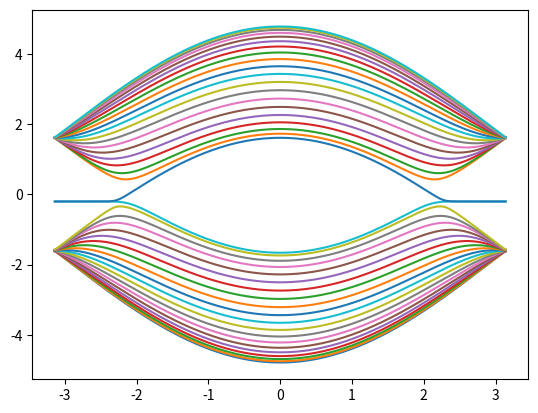

Recreate this plot in Python.
# spinless hamiltonian
from math import pi, sqrt, tanh
from cmath import exp
from matplotlib import pyplot as plt
import numpy.linalg as la
import numpy as np

# t - NN hopping # tL - IL hopping

class silicene_site :
	def __init__(self, name, unit_x, unit_y, site_eps_fn) :
		self.name = name
		
		self.unit_x = unit_x
		self.unit_y = unit_y
		
		self.x = unit_x
		if self.name == 'A' :
			self.y = unit_y + 1/sqrt(3)
		else :
			self.y = unit_y 

		self.site_eps = site_eps_fn(self.name, self.x, self.y)

	def __str__(self):
		return self.name + ' ' + str(self.unit_x) + ' ' + str(self.unit_y)

	def onsite(self, param) :
		return self.site_eps + param	
	
	def unit_cell_pos(self) :
		return np.array([self.unit_x,self.unit_y])

	def hopping(self, site ,param) : # param[0] = t # param[1] = tL
		if abs(self.unit_x-site.unit_x) < 1e-7 and abs(self.unit_y-site.unit_y) < 1e-7 : 
			if self.name == 'A' and site.name == 'B' :
				return param
			if self.name == 'B' and site.name == 'A' :
				return param
		
		if abs(self.unit_x-site.unit_x+1/2) < 1e-7 and abs(self.unit_y-site.unit_y+sqrt(3)/2) < 1e-7 :	
		# if self.unit_x == site.unit_x - 1/2 and self.unit_y == site.unit_y - sqrt(3)/2 : 
			if self.name == 'A' and site.name == 'B' :
				return param

		if abs(self.unit_x-site.unit_x+1/2) < 1e-7 and abs(self.unit_y-site.unit_y-sqrt(3)/2) < 1e-7 :
		# if self.unit_x == site.unit_x - 1/2 and self.unit_y == site.unit_y + sqrt(3)/2 :
			if self.name == 'B' and site.name == 'A' :
				return param
			
		if abs(self.unit_x-site.unit_x-1/2) < 1e-7 and abs(self.unit_y-site.unit_y-sqrt(3)/2) < 1e-7 :
		# if self.unit_x == site.unit_x + 1/2 and self.unit_y == site.unit_y + sqrt(3)/2 :
			if self.name == 'B' and site.name == 'A' :
				return param
		
		if abs(self.unit_x-site.unit_x-1/2) < 1e-7 and abs(self.unit_y-site.unit_y+sqrt(3)/2) < 1e-7 :
		# if self.unit_x == site.unit_x + 1/2 and self.unit_y == site.unit_y - sqrt(3)/2 :
			if self.name == 'A' and site.name == 'B' :
				return param
		
		return 0


class silicene_unit_cell :
	def __init__(self, x, y, site_eps_fn) : 
		self.x = x
		self.y = y

		self.sites = []
		self.sites.append(silicene_site('B',x,y,site_eps_fn))
		self.sites.append(silicene_site('A',x,y,site_eps_fn))
	
	def __str__(self) :
		to_str = str(list(map(str ,self.sites)))
		return to_str

	def remove(self,name) :
		for site in self.sites :
			if site.name == name :
				self.sites.remove(site)



class silicene_subcolumn1 :
	def __init__(self, x, W, site_eps_fn) :
		self.num_unit_cells = int(W/sqrt(3))
		
		self.unit_cells = []
		for i in range(self.num_unit_cells) :
			y = i*sqrt(3) + 1/(2*sqrt(3)) 
			self.unit_cells.append(silicene_unit_cell(x, y, site_eps_fn))

		
		self.sites = []
		for i in range(self.num_unit_cells) :
			self.sites = self.sites + self.unit_cells[i].sites

	def hamiltonian(self,U,t) :
		N = len(self.sites)
		H = np.zeros((N,N))
		
		for i in range(N) :
			for j in range(N) :
				if i == j :
					H[i,j] = self.sites[i].onsite(U) 		
				else :
					H[i,j] = self.sites[i].hopping(self.sites[j],-t)

		return H	




class silicene_subcolumn2 :
	def __init__(self, x, W, site_eps_fn) :
		self.num_unit_cells = int(W/sqrt(3)) + 1
		
		self.unit_cells = []
		for i in range(self.num_unit_cells) :
			y = i*sqrt(3) - 1/sqrt(3) 
			self.unit_cells.append(silicene_unit_cell(x, y, site_eps_fn))

		self.unit_cells[0].remove('B')
		self.unit_cells[-1].remove('A')
		
		self.sites = []
		for i in range(self.num_unit_cells) :
			self.sites = self.sites + self.unit_cells[i].sites

	def hamiltonian(self,U,t) :
		N = len(self.sites)
		H = np.zeros((N,N))
		
		for i in range(N) :
			for j in range(N) :
				if i == j :
					H[i,j] = self.sites[i].onsite(U) 		
				else :
					H[i,j] = self.sites[i].hopping(self.sites[j],-t)

		return H




class silicene_lead :
	def __init__(self, W, site_eps_fn,t) :
		
		self.t = t
		self.W = W	
		self.subcolumns = []
		self.subcolumns.append(silicene_subcolumn1(0,W,site_eps_fn))
		self.subcolumns.append(silicene_subcolumn2(0.5,W,site_eps_fn))
		self.sites = self.subcolumns[0].sites + self.subcolumns[1].sites
		self.debug = 0

	def hamiltonian(self) :	
		N = len(self.sites)
		H = np.zeros((N,N))
		
		for i in range(N) :
			for j in range(N) :
				if i == j :
					H[i,j] = self.sites[i].onsite(0) 		
				else :
					H[i,j] = self.sites[i].hopping(self.sites[j],-self.t)
		
		n = int(N/2)
		self.debug = H
		H11 = H[:n,:n]
		H22 = H[n:,n:]
		H12 = H[:n,n:]
		H21 = H[n:,:n]

		return H11, H12, H21, H22
		
	def modes(self,E) :
		H11, H12, H21, H22 = self.hamiltonian()
		N = int(len(self.sites)/2)

		M11 = -np.eye(N);
		M12 = la.inv(H21) @ (E*np.eye(N)-H22);
		M21 = -1*la.inv(H12) @ (E*np.eye(N)-H11);
		M22 = (la.inv(H12) @ (E*np.eye(N)-H11) @ la.inv(H21) @ (E*np.eye(N)-H22)) - np.eye(N);		
		M = np.block([[M11, M12],[M21, M22]])

		w,v = la.eig(M)

		return w,v,M

	def vel_fn(self) :
		H11, H12, H21, H22 = self.hamiltonian()
		O = np.zeros(np.shape(H11))
		beta_dag = np.block([[O, H12],[O, O]])
		beta = np.block([[O, O],[H21, O]])	
		return lambda k: 1j*exp(1j*k)*beta - 1j*exp(-1j*k)*beta_dag

	def positive_modes(self,E) :
		w,v,M = self.modes(E)
		kw = np.log(w)/1j
		N = len(w)
		wp = []
		vp = []
		for i in range(N) :
			if abs(np.imag(kw[i])) > 1e-10 and np.imag(kw[i]) > 0 :
				wp.append(w[i])
				vp.append(v[:,i])

			if abs(np.imag(kw[i])) <= 1e-10 :
				vf = self.vel_fn()
				vel = np.conjugate(np.transpose(v[:,i:i+1]))@vf(kw[i])@v[:,i:i+1]
				if vel[0] > 0 :
					wp.append(w[i])
					vp.append(v[:,i])					

		wp = np.array(wp)
		vp = np.transpose(np.array(vp))
		return wp,vp

	def negative_modes(self,E) :
		w,v,M = self.modes(E)
		kw = np.log(w)/1j
		N = len(w)
		wn = []
		vn = []
		for i in range(N) :
			if abs(np.imag(kw[i])) > 1e-10 and np.imag(kw[i]) <= 0 :
				wn.append(w[i])
				vn.append(v[:,i])

			if abs(np.imag(kw[i])) <= 1e-10 :
				vf = self.vel_fn()
				vel = np.conjugate(np.transpose(v[:,i:i+1]))@vf(kw[i])@v[:,i:i+1]
				if vel[0] <= 0 :
					wn.append(w[i])
					vn.append(v[:,i])					

		wn = np.array(wn)
		vn = np.transpose(np.array(vn))
		return wn,vn	

	def plot_bandstructure(self,k_arr) :
		H11, H12, H21, H22 = self.hamiltonian()
		O = np.zeros(np.shape(H11))
		beta_dag = np.block([[O, H12],[O, O]])
		beta = np.block([[O, O],[H21, O]])
		alpha = np.block([[H11, H12],[H21, H22]])
		H_fun = lambda k: alpha + exp(1j*k)*beta + exp(-1j*k)*beta_dag
		Ek = []
		for k in k_arr :
			val = la.eigvals(H_fun(k))
			Ek.append(sorted(np.real(val)))
		Ek = np.array(Ek)
		plt.figure()
		plt.plot(k_arr,Ek)
		plt.show()

	def subcolumn_modes(self,E) :
		wp,vp = self.positive_modes(E)
		wn,vn = self.negative_modes(E)
		N = len(wp)
		Up1 = vp[:N,:]
		Up2 = vp[N:,:]
		Un1 = vn[:N,:]
		Un2 = vn[N:,:]

		return Up1, Up2, Un1, Un2, wp, wn

	def bloch_matrices(self,E) :
		Up1, Up2, Un1, Un2, wp, wn = self.subcolumn_modes(E)
		Fp1 = Up1@np.diag(wp)@la.inv(Up1)
		Fp2 = Up2@np.diag(wp)@la.inv(Up2)
		Fn1 = Un1@np.diag(wn)@la.inv(Un1)
		Fn2 = Un2@np.diag(wn)@la.inv(Un2)

		return Fp1, Fp2, Fn1, Fn2

	def self_energy(self,E) :
		Up1, Up2, Un1, Un2, wp, wn = self.subcolumn_modes(E)
		H11, H12, H21, H22 = self.hamiltonian()
		Fp1, Fp2, Fn1, Fn2 = self.bloch_matrices(E)
		N = len(wp)
		ML = H12@la.inv(E*np.eye(N)-H22)@H21@(la.inv(Fn1)+np.eye(N))
		MR = H21@la.inv(E*np.eye(N)-H11)@H12@(Fp2+np.eye(N))

		return ML, MR

	def self_energy_RGF(self,E) :
		H11, H12, H21, H22 = self.hamiltonian()
		O = np.zeros(np.shape(H11))
		beta_dag = np.block([[O, H12],[O, O]])
		beta = np.block([[O, O],[H21, O]])
		alpha = np.block([[H11, H12],[H21, H22]])

		sz = np.shape(alpha)
		sz = sz[0]
		sub = np.shape(H11)
		sub = sub[0]

		eta = 1e-6

		g1_prev = np.zeros(np.shape(alpha))
		error = 100
		while error > 1e-8 :
			Gs = la.inv(complex(E,eta)*np.eye(sz)-alpha-(beta_dag@g1_prev@beta))
			error = np.sum(np.sum(np.abs(Gs-g1_prev)))/np.sum(np.sum(np.abs(Gs)+np.abs(g1_prev)))
			g1_prev = (Gs+g1_prev)*0.5

		M1 = beta_dag@g1_prev@beta

		g2_prev = np.zeros(np.shape(alpha))
		error = 100
		while error > 1e-8 :
			Gs = la.inv(complex(E,eta)*np.eye(sz)-alpha-(beta@g2_prev@beta_dag))
			error = np.sum(np.sum(np.abs(Gs-g2_prev)))/np.sum(np.sum(np.abs(Gs)+np.abs(g2_prev)))
			g2_prev = (Gs+g2_prev)*0.5

		M2 = beta@g2_prev@beta_dag

		return M1[:sub,:sub], M2[-sub:,-sub:]


	def self_energy_modes(self,E) :
		Up1, Up2, Un1, Un2, wp, wn = self.subcolumn_modes(E)
		H11, H12, H21, H22 = self.hamiltonian()
		N = len(wp)

		MLout_mode = []
		MRout_mode = []
		MLin_mode = []
		MRin_mode = []	

		Up1_inv = la.inv(Up1)
		Un1_inv = la.inv(Un1)
		Up2_inv = la.inv(Up2)
		Un2_inv = la.inv(Un2)

		for i in range(N) :
			MLout_mode.append( H12@la.inv(E*np.eye(N)-H22)@H21@(((1/wn[i])+1)*(Un1[:,i:i+1]*Un1_inv[i:i+1,:])) ) 
			MLin_mode.append( H12@la.inv(E*np.eye(N)-H22)@H21@((wp[i]+1)*(Up1[:,i:i+1]*Up1_inv[i:i+1,:])) )
			MRin_mode.append( H21@la.inv(E*np.eye(N)-H11)@H12@(((1/wn[i])+1)*(Un2[:,i:i+1]*Un2_inv[i:i+1,:])) ) 
			MRout_mode.append( H21@la.inv(E*np.eye(N)-H11)@H12@((wp[i]+1)*(Up2[:,i:i+1]*Up2_inv[i:i+1,:])) )

		MLout_kp = np.zeros((N,N))
		MRout_kp = np.zeros((N,N))
		MLin_kp = np.zeros((N,N))
		MRin_kp = np.zeros((N,N))
		MLout_kn = np.zeros((N,N))
		MRout_kn = np.zeros((N,N))
		MLin_kn = np.zeros((N,N))
		MRin_kn = np.zeros((N,N))		
		
		for i in range(N) :
			k = np.log(wp[i])/1j
			if abs(np.imag(k)) <= 1e-10 :
				if np.real(k) > 0 :
					MRout_kp = MRout_kp + MRout_mode[i]
					MLin_kp = MLin_kp + MLin_mode[i]
				else : 
					MRout_kn = MRout_kn + MRout_mode[i]
					MLin_kn = MLin_kn + MLin_mode[i]

		for i in range(N) :
			k = np.log(wn[i])/1j
			if abs(np.imag(k)) <= 1e-10 :
				if np.real(k) > 0 :
					MLout_kp = MLout_kp + MLout_mode[i]
					MRin_kp = MRin_kp + MRin_mode[i]
				else : 
					MLout_kn = MLout_kn + MLout_mode[i]
					MRin_kn = MRin_kn + MRin_mode[i]

		return MLout_kp, MLout_kn, MRout_kp, MRout_kn, MLin_kp, MLin_kn, MRin_kp, MRin_kn



class silicene_channel :
	def __init__(self, L, W, site_eps_fn,U,t) :
		self.U = U
		self.t = t
		self.num_columns = int(L)
		self.W = W
		self.subcolumns = []
		for  i in range(self.num_columns) :
			self.subcolumns.append(silicene_subcolumn1(i,W,site_eps_fn))
			self.subcolumns.append(silicene_subcolumn2(i+0.5,W,site_eps_fn))

		self.sites = []	
		for i in range(2*self.num_columns) :
			self.sites = self.sites + self.subcolumns[i].sites

	def hamiltonian(self) :
		N = len(self.sites)
		H = np.zeros((N,N))
		
		for i in range(N) :
			for j in range(N) :
				if i == j :
					H[i,j] = self.sites[i].onsite(self.U) 		
				else :
					H[i,j] = self.sites[i].hopping(self.sites[j],-self.t)

		return H

	def green_fun(self, lead, E, fL, fR) :
		if self.W != lead.W :
			raise Exception

		H = self.hamiltonian()
		ML, MR = lead.self_energy(E)
		H11, H12, H21, H22 = lead.hamiltonian()

		O = np.zeros(np.shape(H11))
		beta_dag = np.block([[O, H12],[O, O]])
		beta = np.block([[O, O],[H21, O]])
		alpha = np.block([[H11, H12],[H21, H22]])
		alphaL = np.block([[H11+ML, H12],[H21, H22]])
		alphaR = np.block([[H11, H12],[H21, H22+MR]])

		sub = np.shape(ML)
		ch = np.shape(H)
		ld = np.shape(alpha)
		sub = sub[0]
		ch = ch[0]
		ld = ld[0]
		
		

		HH = np.block([[alphaL,np.zeros((ld,ch)),np.zeros((ld,ld))],
			[np.zeros((ch,ld)),H,np.zeros((ch,ld))],
			[np.zeros((ld,ld)),np.zeros((ld,ch)),alphaR]])
		
		HH[:ld,ld:2*ld] = beta 
		HH[ld:2*ld,:ld] = beta_dag
		HH[-ld:,-2*ld:-ld] = beta_dag 
		HH[-2*ld:-ld,-ld:] = beta

		sz = np.shape(HH)
		sz = sz[0]
		GR = la.inv(E*np.eye(sz)-HH)
		GA = np.transpose(np.conjugate(GR))

		A = 1j*(GR-GA)

		TL = (0+0j)*np.ones(np.shape(HH))
		TR = (0+0j)*np.ones(np.shape(HH))
		TL[:sub,:sub] = 1j*(ML - np.transpose(np.conjugate(ML)))
		TR[-sub:,-sub:] = 1j*(MR - np.transpose(np.conjugate(MR)))

		Gn = GR@(TL*fL+TR*fR)@GA
		Gp = A-Gn

		return GR, GA, A, Gn, Gp, TL, TR 	



class silicene_system :
	def __init__(self,L,W,site_eps_fn_channel,site_eps_fn_lead,U,t) :
		self.channel = silicene_channel(L,W,site_eps_fn_channel,U,t)
		self.lead = silicene_lead(W,site_eps_fn_lead,t)

	def Rcurrent(self,E,fL,fR) :
		GR, GA, A, Gn, Gp, TL, TR = self.channel.green_fun(self.lead,E,fL,fR)
		MLout_kp, MLout_kn, MRout_kp, MRout_kn, MLin_kp, MLin_kn, MRin_kp, MRin_kn = self.lead.self_energy_modes(E)

		sub = np.shape(MRout_kp)
		sub = sub[0]
		TRout_kp = 1j*(MRout_kp - np.transpose(np.conjugate(MRout_kp)))
		TRin_kp = 1j*(MRin_kp - np.transpose(np.conjugate(MRin_kp)))
		TRout_kn = 1j*(MRout_kn - np.transpose(np.conjugate(MRout_kn)))
		TRin_kn = 1j*(MRin_kn - np.transpose(np.conjugate(MRin_kn)))

		IR_kp = np.trace((1-fR)*TRout_kp@Gn[-sub:,-sub:]-fR*TRin_kp@Gp[-sub:,-sub:])
		IR_kn = np.trace((1-fR)*TRout_kn@Gn[-sub:,-sub:]-fR*TRin_kn@Gp[-sub:,-sub:])

		return IR_kp, IR_kn, np.trace(TR[-sub:,-sub:]@GR[-sub:,:sub]@TL[:sub,:sub]@GA[:sub,-sub:])		

	def Lcurrent(self,E,fL,fR) :
		GR, GA, A, Gn, Gp, TL, TR = self.channel.green_fun(self.lead,E,fL,fR)
		MLout_kp, MLout_kn, MRout_kp, MRout_kn, MLin_kp, MLin_kn, MRin_kp, MRin_kn = self.lead.self_energy_modes(E)

		sub = np.shape(MLout_kp)
		sub = sub[0]
		TLout_kp = 1j*(MLout_kp - np.transpose(np.conjugate(MLout_kp)))
		TLin_kp = 1j*(MLin_kp - np.transpose(np.conjugate(MLin_kp)))
		TLout_kn = 1j*(MLout_kn - np.transpose(np.conjugate(MLout_kn)))
		TLin_kn = 1j*(MLin_kn - np.transpose(np.conjugate(MLin_kn)))

		IL_kp = np.trace((1-fL)*TLout_kp@Gn[:sub,:sub]-fL*TLin_kp@Gp[:sub,:sub])
		IL_kn = np.trace((1-fL)*TLout_kn@Gn[:sub,:sub]-fL*TLin_kn@Gp[:sub,:sub])

		return IL_kp, IL_kn, np.trace(TL[:sub,:sub]@GR[:sub,-sub:]@TR[-sub:,-sub:]@GA[-sub:,:sub])	


			

W = 10*sqrt(3)



def dual_gate(gate,W,scale) :
	W = W - 1/(sqrt(3))
	variation = lambda y: gate*tanh((y-W/2)/(sqrt(3)*scale))
	return lambda name,x,y :  variation(y)*(2*(name == 'A')-1)

site_eps_fn_channel = dual_gate(0.2,W,1)

site_eps_fn_lead = lambda name,x,y : 0


lead = silicene_lead(W,site_eps_fn_channel,1.6)
lead.plot_bandstructure(np.linspace(-pi,pi,300))

syst = silicene_system(20,W,site_eps_fn_channel,site_eps_fn_lead,0.69,1.6)
print(syst.Rcurrent(0.5,1,0))